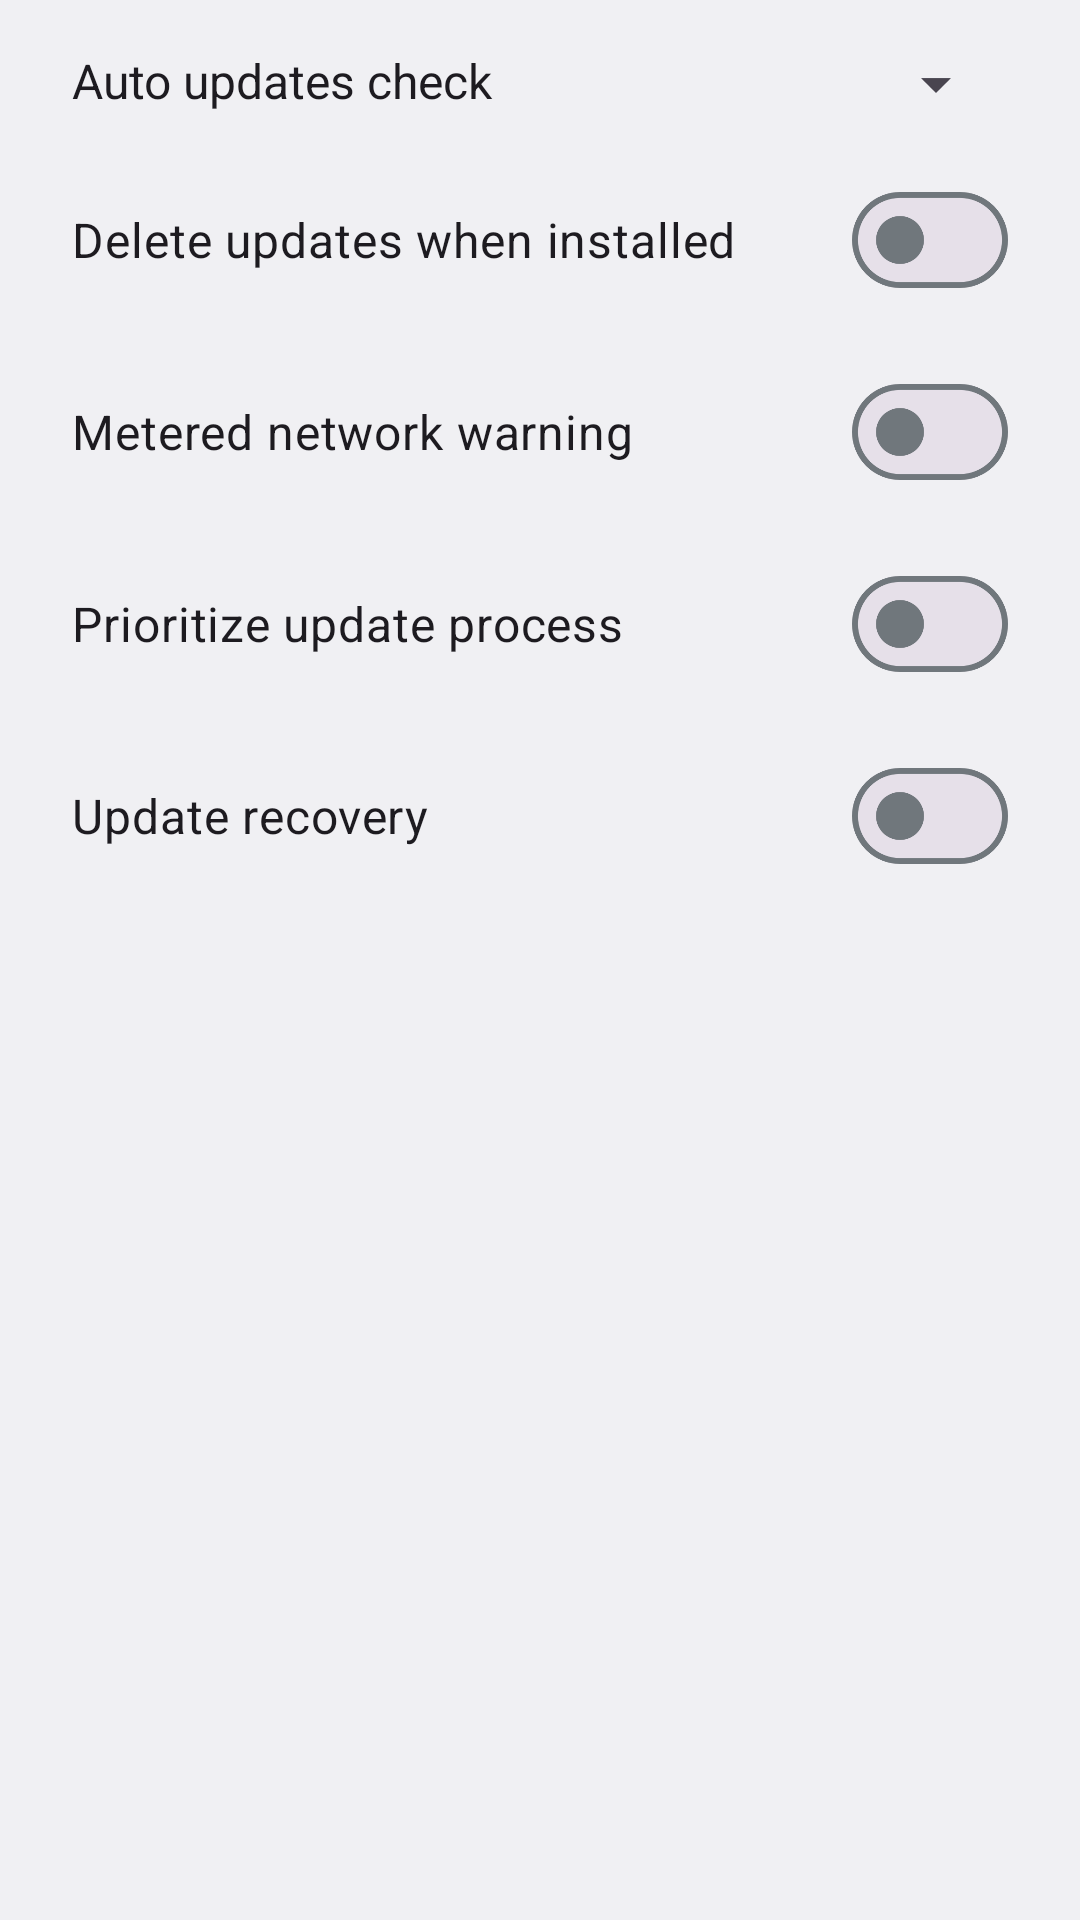

Android layout source for this screen:
<!-- AndroidManifest.xml: application theme AppTheme -->
<!-- res/layout/preferences_dialog.xml -->
<?xml version="1.0" encoding="utf-8"?>
<LinearLayout xmlns:android="http://schemas.android.com/apk/res/android"
    android:layout_width="match_parent"
    android:layout_height="match_parent"
    android:orientation="vertical"
    android:paddingEnd="24dp"
    android:paddingStart="24dp"
    android:paddingTop="16dp">

    <LinearLayout
        android:layout_width="match_parent"
        android:layout_height="wrap_content"
        android:layout_marginBottom="16dp"
        android:orientation="horizontal">

        <TextView
            android:layout_width="0dp"
            android:layout_height="wrap_content"
            android:layout_weight="1"
            android:text="@string/menu_auto_updates_check"
            android:textColor="?android:attr/textColorPrimary"
            android:textSize="16sp" />

        <Spinner
            android:id="@+id/preferences_auto_updates_check_interval"
            android:layout_width="0dp"
            android:layout_height="wrap_content"
            android:layout_weight="1"
            android:entries="@array/menu_auto_updates_check_interval_entries" />
    </LinearLayout>

    <com.google.android.material.materialswitch.MaterialSwitch
        android:id="@+id/preferences_auto_delete_updates"
        android:layout_width="match_parent"
        android:layout_height="wrap_content"
        android:layout_marginBottom="16dp"
        android:text="@string/menu_auto_delete_updates"
        android:textSize="16sp" />

    <com.google.android.material.materialswitch.MaterialSwitch
        android:id="@+id/preferences_metered_network_warning"
        android:layout_width="match_parent"
        android:layout_height="wrap_content"
        android:layout_marginBottom="16dp"
        android:text="@string/menu_metered_network_warning"
        android:textSize="16sp" />

    <com.google.android.material.materialswitch.MaterialSwitch
        android:id="@+id/preferences_ab_perf_mode"
        android:layout_width="match_parent"
        android:layout_height="wrap_content"
        android:layout_marginBottom="16dp"
        android:text="@string/menu_ab_perf_mode"
        android:textSize="16sp" />

    <com.google.android.material.materialswitch.MaterialSwitch
        android:id="@+id/preferences_update_recovery"
        android:layout_width="match_parent"
        android:layout_height="wrap_content"
        android:layout_marginBottom="16dp"
        android:text="@string/menu_update_recovery"
        android:textSize="16sp" />
</LinearLayout>
<!-- resources referenced by this layout -->
<resources>
  <string name="menu_ab_perf_mode">Prioritize update process</string>
  <string name="menu_auto_delete_updates">Delete updates when installed</string>
  <string name="menu_auto_updates_check">Auto updates check</string>
  <string name="menu_metered_network_warning">Metered network warning</string>
  <string name="menu_update_recovery">Update recovery</string>
  <style name="AppTheme" parent="Theme.Material3.DayNight">
          <item name="colorPrimary">@color/theme_accent</item>
          <item name="colorOnPrimary">@color/color_on_primary</item>
          <item name="colorPrimaryContainer">@color/color_primary_container</item>
          <item name="colorOnPrimaryContainer">@color/color_on_primary_container</item>
          <item name="colorSecondaryContainer">@color/color_secondary_container</item>
          <item name="colorOnSecondaryContainer">@color/color_on_secondary_container</item>
          <item name="colorTertiary">@color/color_tertiary</item>
          <item name="colorOnTertiary">@color/color_on_tertiary</item>
          <item name="colorTertiaryContainer">@color/color_tertiary_container</item>
          <item name="colorOnTertiaryContainer">@color/color_on_tertiary_container</item>
          <item name="colorSurface">@color/color_surface</item>
          <item name="colorOnSurface">@color/color_on_surface</item>
          <item name="colorSurfaceVariant">@color/color_surface_variant</item>
          <item name="colorOnSurfaceVariant">@color/color_on_surface_variant</item>
          <item name="colorOutline">@color/color_outline</item>
          <item name="colorPrimaryDark">@color/theme_primary_dark</item>
          <item name="colorAccent">@color/theme_accent</item>
          <item name="windowActionModeOverlay">true</item>
          <item name="android:windowLightStatusBar">@bool/theme_is_light</item>
          <item name="android:windowLightNavigationBar">@bool/theme_is_light</item>
          <item name="android:windowBackground">@color/background</item>
          <item name="alertDialogTheme">@style/AppTheme.AlertDialogTheme</item>
          <item name="snackbarStyle">@style/AppTheme.Snackbar</item>
      </style>
  <color name="theme_accent">@*android:color/system_accent1_600</color>
  <color name="color_on_primary">@*android:color/system_accent1_0</color>
  <color name="color_primary_container">@*android:color/system_accent1_100</color>
  <color name="color_on_primary_container">@*android:color/system_accent1_900</color>
  <color name="color_secondary_container">@*android:color/system_accent2_100</color>
  <color name="color_on_secondary_container">@*android:color/system_accent2_900</color>
  <color name="color_tertiary">@*android:color/system_accent3_600</color>
  <color name="color_on_tertiary">@*android:color/system_accent3_0</color>
  <color name="color_tertiary_container">@*android:color/system_accent3_100</color>
  <color name="color_on_tertiary_container">@*android:color/system_accent3_900</color>
  <color name="color_surface">@*android:color/system_neutral1_50</color>
  <color name="color_on_surface">@*android:color/system_neutral1_900</color>
  <color name="color_surface_variant">@*android:color/system_neutral2_100</color>
  <color name="color_on_surface_variant">@*android:color/system_neutral2_700</color>
  <color name="color_outline">@*android:color/system_neutral2_500</color>
  <color name="theme_primary_dark">@*android:color/system_neutral1_100</color>
  <color name="background">@android:color/system_neutral1_50</color>
  <style name="AppTheme.AlertDialogTheme" parent="ThemeOverlay.Material3.MaterialAlertDialog">
          <item name="dialogCornerRadius">28dp</item>
      </style>
  <style name="AppTheme.Snackbar" parent="Widget.Material3.Snackbar">
          <item name="backgroundTint">?attr/colorSurfaceInverse</item>
      </style>
</resources>
